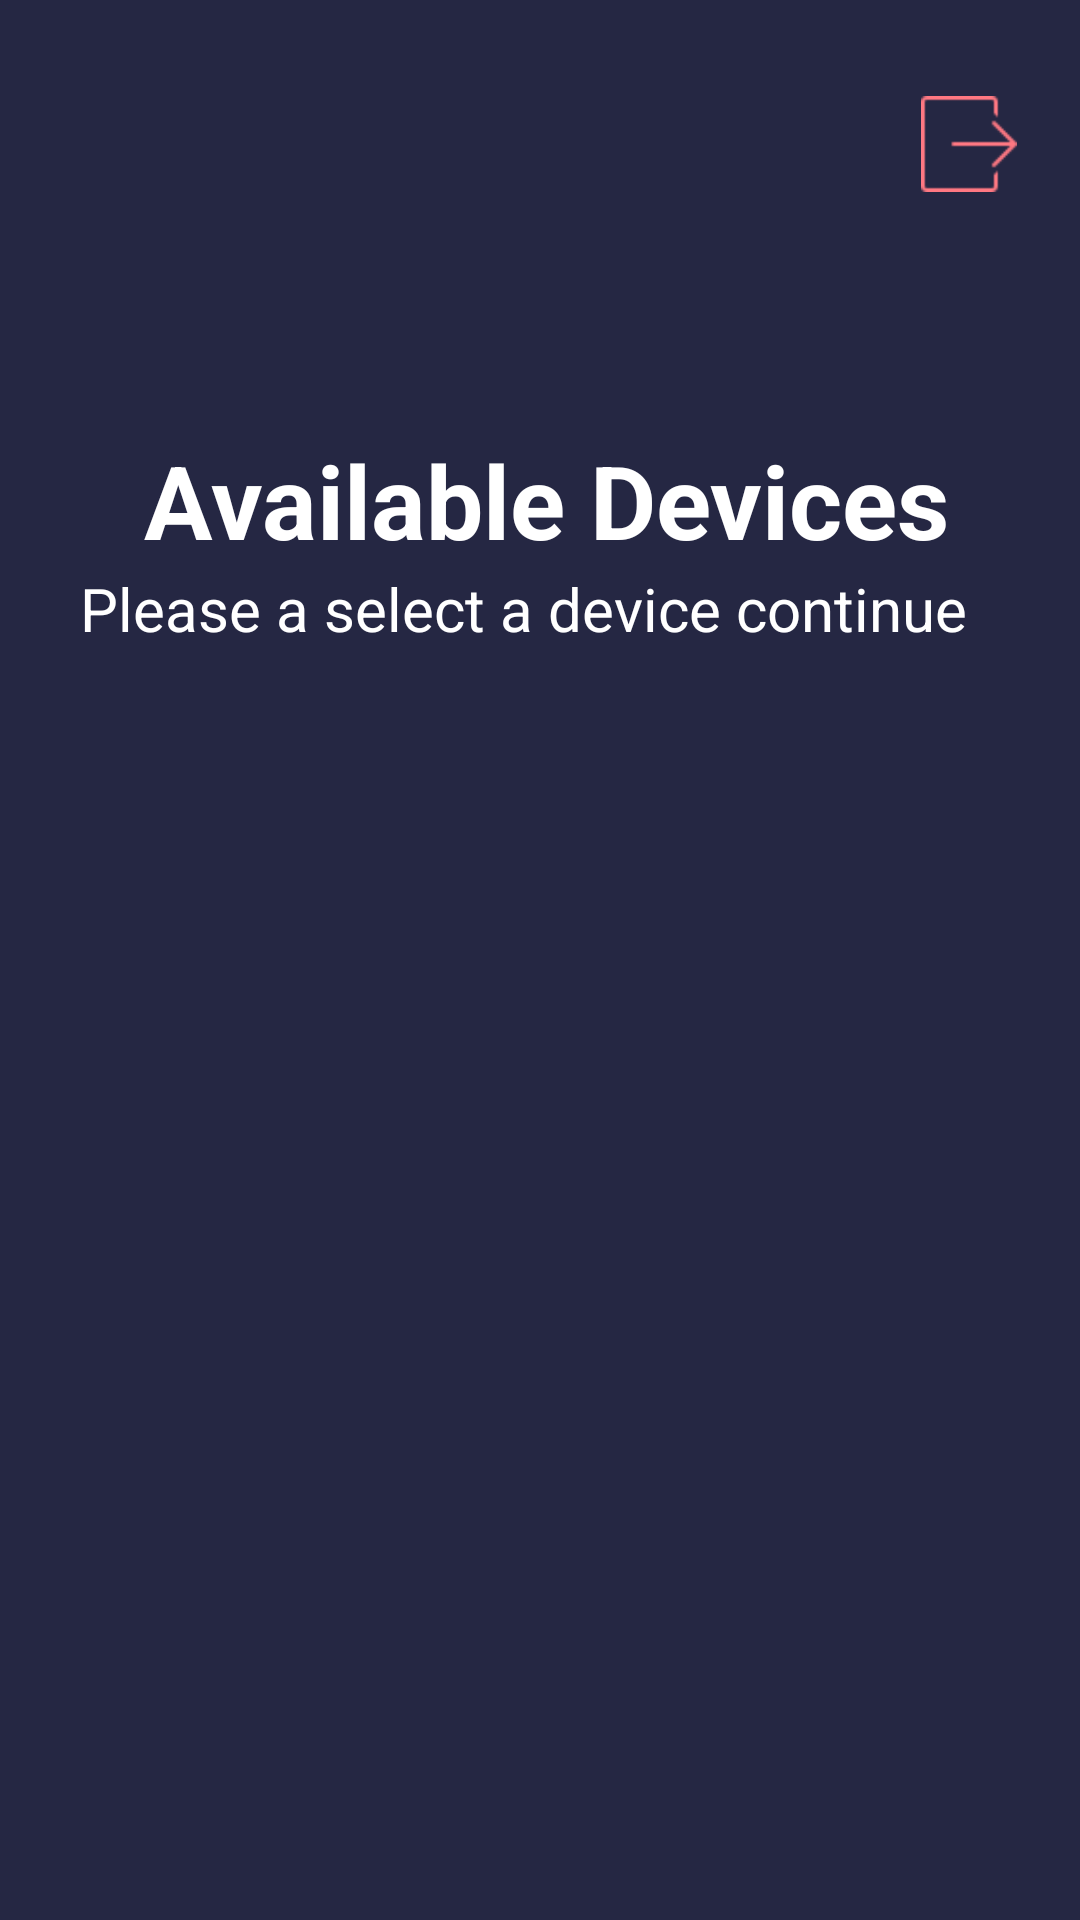

This screen was rendered from an Android layout file. Write that file and the resources it references.
<!-- AndroidManifest.xml: application theme Theme.EdgeComputing -->
<!-- res/layout/activity_main.xml -->
<?xml version="1.0" encoding="utf-8"?>
<layout xmlns:android="http://schemas.android.com/apk/res/android"
    xmlns:app="http://schemas.android.com/apk/res-auto"
    xmlns:tools="http://schemas.android.com/tools">

    <data>

    </data>

    <androidx.constraintlayout.widget.ConstraintLayout
        android:layout_width="match_parent"
        android:layout_height="match_parent"
        tools:context="ui.MainActivity">

        <ImageView
            android:id="@+id/logout"
            android:layout_width="58dp"
            android:layout_height="32dp"
            android:layout_marginTop="32dp"
            android:src="@drawable/logout"
            android:textColor="@color/white"
            android:textSize="20sp"
            android:textStyle="bold"
            app:layout_constraintEnd_toEndOf="parent"
            app:layout_constraintHorizontal_bias="0.974"
            app:layout_constraintStart_toStartOf="parent"
            app:layout_constraintTop_toTopOf="parent" />

        <TextView
            android:id="@+id/txtId"
            android:layout_width="wrap_content"
            android:layout_height="wrap_content"
            android:gravity="left|center_vertical"
            android:text="Please a select a device continue"
            android:textColor="@color/white"
            android:textSize="20sp"
            app:layout_constraintBottom_toBottomOf="parent"
            app:layout_constraintHorizontal_bias="0.417"
            app:layout_constraintLeft_toLeftOf="parent"
            app:layout_constraintRight_toRightOf="parent"
            app:layout_constraintTop_toBottomOf="@+id/textView"
            app:layout_constraintVertical_bias="0.0" />

        <ImageView
            android:id="@+id/imageView"
            android:layout_width="152dp"
            android:layout_height="140dp"
            android:layout_marginTop="4dp"
            app:layout_constraintEnd_toEndOf="parent"
            app:layout_constraintStart_toStartOf="parent"
            app:layout_constraintTop_toTopOf="parent"
            app:srcCompat="@drawable/cloud" />

        <TextView
            android:id="@+id/textView"
            android:layout_width="wrap_content"
            android:layout_height="wrap_content"
            android:layout_marginStart="48dp"
            android:gravity="left|center_vertical"
            android:rotationY="0"
            android:text="Available Devices"
            android:textColor="@color/white"
            android:textSize="34sp"
            android:textStyle="bold"
            app:layout_constraintStart_toStartOf="parent"
            app:layout_constraintTop_toBottomOf="@+id/imageView" />

        <androidx.recyclerview.widget.RecyclerView
            android:id="@+id/recyclerView"
            android:layout_width="412dp"
            android:layout_height="433dp"
            android:isScrollContainer="true"
            android:paddingLeft="35dp"
            android:paddingRight="35dp"
            app:layout_constraintBottom_toBottomOf="parent"
            app:layout_constraintEnd_toEndOf="parent"
            app:layout_constraintHorizontal_bias="0.49"
            app:layout_constraintStart_toStartOf="parent"
            app:layout_constraintTop_toBottomOf="@+id/txtId"
            app:layout_constraintVertical_bias="0.466">

        </androidx.recyclerview.widget.RecyclerView>

    </androidx.constraintlayout.widget.ConstraintLayout>
</layout>
<!-- resources referenced by this layout -->
<resources>
  <color name="white">#FFFFFFFF</color>
  <!-- drawable logout: png bitmap (drawable-v24, 652 bytes) -->
  <style name="Theme.EdgeComputing" parent="Theme.MaterialComponents.DayNight.NoActionBar">
          <item name="android:windowBackground">@color/back_ground</item>
          
          <item name="colorPrimary">@color/brand</item>
          <item name="colorPrimaryVariant">@color/brand</item>
          <item name="colorOnPrimary">@color/brand</item>
          
          <item name="colorSecondary">@color/teal_200</item>
  
          <item name="colorSecondaryVariant">@color/teal_700</item>
          
          <item name="android:statusBarColor" tools:targetApi="l">?attr/colorPrimaryVariant</item>
          
      </style>
  <color name="back_ground">#252743</color>
  <color name="brand">#20252743</color>
  <color name="teal_200">#FF03DAC5</color>
  <color name="teal_700">#FF018786</color>
</resources>
